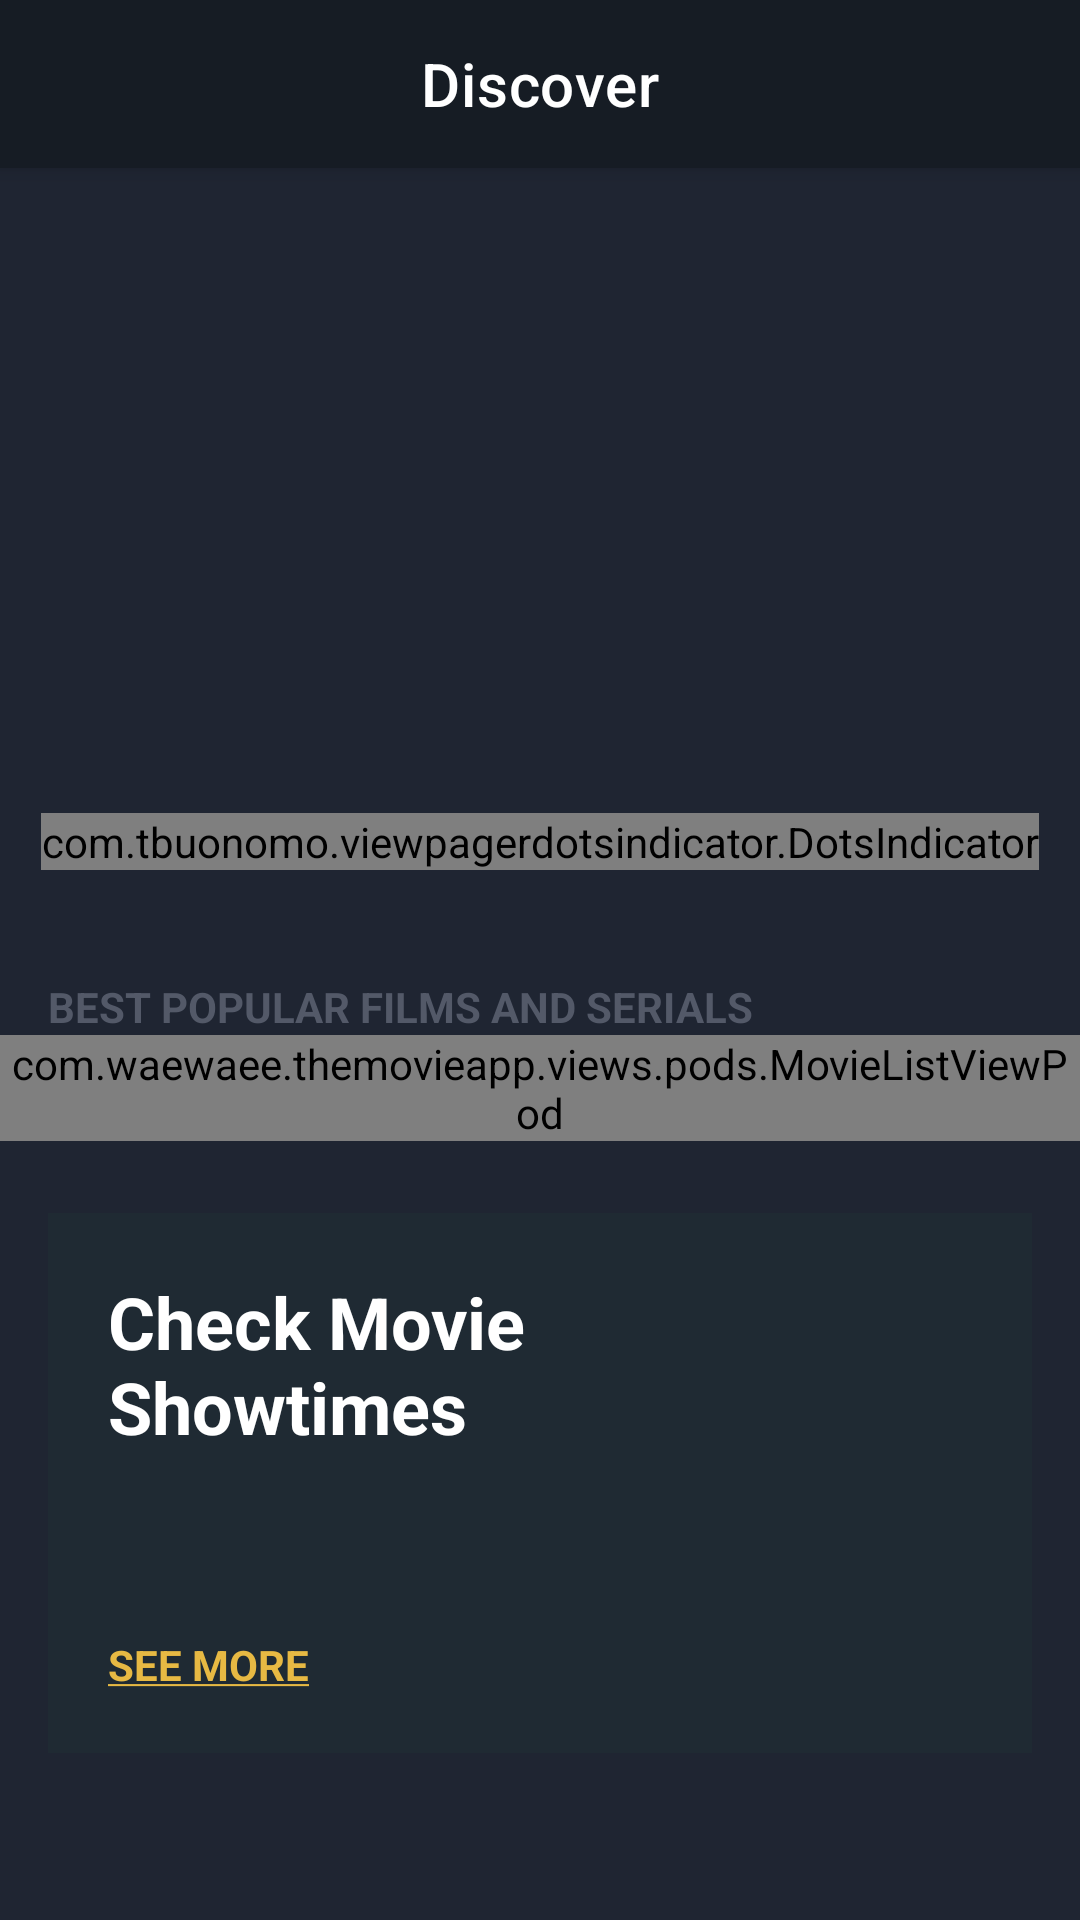

Reconstruct the res/layout file that produces this screen, plus the resources it refers to.
<!-- AndroidManifest.xml: application theme Theme.TheMovieApp -->
<!-- res/layout/activity_main.xml -->
<?xml version="1.0" encoding="utf-8"?>
<androidx.coordinatorlayout.widget.CoordinatorLayout
    xmlns:android="http://schemas.android.com/apk/res/android"
    xmlns:app="http://schemas.android.com/apk/res-auto"
    xmlns:tools="http://schemas.android.com/tools"
    android:layout_width="match_parent"
    android:layout_height="match_parent"
    android:background="@color/colorPrimary"
    tools:context=".activities.MainActivity">

    <com.google.android.material.appbar.AppBarLayout
        android:layout_width="match_parent"
        android:layout_height="?attr/actionBarSize"
        android:background="@color/colorPrimaryDark">

        <com.google.android.material.appbar.MaterialToolbar
            android:id="@+id/toolbar"
            android:layout_width="match_parent"
            android:layout_height="match_parent"
            app:title="@string/lbl_title_home"
            app:titleTextColor="@color/white"
            app:titleCentered="true"/>

    </com.google.android.material.appbar.AppBarLayout>

    <androidx.core.widget.NestedScrollView
        android:layout_width="match_parent"
        android:layout_height="match_parent"
        app:layout_behavior="@string/appbar_scrolling_view_behavior">

        <RelativeLayout
            android:layout_width="match_parent"
            android:layout_height="match_parent">

           <FrameLayout
               android:id="@+id/flBanner"
               android:layout_width="match_parent"
               android:layout_height="wrap_content">

               <androidx.viewpager2.widget.ViewPager2
                   android:id="@+id/viewPagerBanner"
                   android:layout_width="match_parent"
                   android:layout_height="@dimen/height_home_banner"/>

               <com.tbuonomo.viewpagerdotsindicator.DotsIndicator
                   android:id="@+id/dotsIndicatorBanner"
                   android:layout_width="wrap_content"
                   android:layout_height="wrap_content"
                   app:dotsColor="@color/md_grey_800"
                   app:dotsCornerRadius="@dimen/margin_small"
                   app:dotsSize="@dimen/margin_medium"
                   app:dotsSpacing="@dimen/margin_small"
                   app:dotsWidthFactor="1"
                   app:selectedDotColor="@color/colorAccent"
                   app:progressMode="false"
                   android:layout_gravity="bottom|center"
                   android:layout_marginBottom="@dimen/margin_medium_2"/>

           </FrameLayout>

            <androidx.appcompat.widget.AppCompatTextView
                android:id="@+id/tvBestPopularFilmsAndSerials"
                android:layout_width="wrap_content"
                android:layout_height="wrap_content"
                android:text="@string/lbl_best_popular_films_and_serials"
                android:textColor="@color/secondary_text"
                android:textStyle="bold"
                android:layout_below="@id/flBanner"
                android:layout_marginTop="@dimen/margin_medium_3"
                android:layout_marginStart="@dimen/margin_medium_2"/>

            <include
                android:id="@+id/vpBestPopularMovieList"
                layout="@layout/view_pod_movie_list"
                android:layout_width="match_parent"
                android:layout_height="wrap_content"
                android:layout_below="@id/tvBestPopularFilmsAndSerials" />

            <RelativeLayout
                android:id="@+id/rlCheckMovieShowtime"
                android:layout_width="match_parent"
                android:layout_height="@dimen/height_check_movie_show_time"
                android:layout_below="@id/vpBestPopularMovieList"
                android:background="@color/colorPrimaryLight"
                android:layout_marginTop="@dimen/margin_large"
                android:layout_marginHorizontal="@dimen/margin_medium_2">

                <androidx.appcompat.widget.AppCompatTextView
                    android:id="@+id/tvCheckMovieShowTimeLabel"
                    android:layout_width="wrap_content"
                    android:layout_height="wrap_content"
                    android:text="@string/lbl_check_movie_showtimes"
                    android:textSize="@dimen/text_heading_1x"
                    android:textColor="@color/white"
                    android:textStyle="bold"
                    android:layout_marginStart="@dimen/margin_medium_3"
                    android:layout_marginTop="@dimen/margin_medium_3"/>

                <androidx.appcompat.widget.AppCompatTextView
                    android:id="@+id/tvSeeMore"
                    android:layout_width="wrap_content"
                    android:layout_height="wrap_content"
                    android:text="@string/lbl_see_more"
                    android:textColor="@color/colorAccent"
                    android:textStyle="bold"
                    android:layout_alignParentBottom="true"
                    android:layout_marginStart="@dimen/margin_medium_3"
                    android:layout_marginBottom="@dimen/margin_medium_3"/>

                <androidx.appcompat.widget.AppCompatImageView
                    android:id="@+id/ivCheckMovieShowtimeLocation"
                    android:layout_width="@dimen/margin_xxlarge"
                    android:layout_height="@dimen/margin_xxlarge"
                    app:srcCompat="@drawable/ic_baseline_location_on_white_24dp"
                    android:layout_alignParentEnd="true"
                    android:layout_centerVertical="true"
                    android:layout_marginEnd="@dimen/margin_xlarge"/>

            </RelativeLayout>

            <com.google.android.material.tabs.TabLayout
                android:id="@+id/tabLayoutGenre"
                android:layout_width="match_parent"
                android:layout_height="wrap_content"
                android:background="@color/colorPrimary"
                app:tabTextColor="@color/secondary_text"
                app:tabSelectedTextColor="@color/white"
                app:tabIndicatorColor="@color/colorAccent"
                app:tabMode="scrollable"
                android:layout_below="@id/rlCheckMovieShowtime"
                android:layout_marginTop="@dimen/margin_medium_3"/>

            <FrameLayout
                android:id="@+id/flMoviesByGenre"
                android:layout_width="match_parent"
                android:layout_height="wrap_content"
                android:background="@color/colorPrimaryDark"
                android:layout_below="@id/tabLayoutGenre"
                android:paddingTop="@dimen/margin_small"
                android:paddingBottom="@dimen/margin_large">

                <include
                    android:id="@+id/vpMoviesByGenre"
                    android:layout_width="match_parent"
                    android:layout_height="wrap_content"
                    layout="@layout/view_pod_movie_list"/>

            </FrameLayout>

            <androidx.appcompat.widget.AppCompatTextView
                android:id="@+id/tvShowCaseLabel"
                android:layout_width="wrap_content"
                android:layout_height="wrap_content"
                android:text="@string/lbl_showcases"
                android:textColor="@color/secondary_text"
                android:textStyle="bold"
                android:layout_below="@id/flMoviesByGenre"
                android:layout_marginTop="@dimen/margin_xlarge"
                android:layout_marginStart="@dimen/margin_medium_2"/>

            <androidx.appcompat.widget.AppCompatTextView
                android:id="@+id/tvMoreShowCaseLabel"
                android:layout_width="wrap_content"
                android:layout_height="wrap_content"
                android:text="@string/lbl_more_showcases"
                android:textColor="@color/white"
                android:textStyle="bold"
                android:layout_alignBaseline="@id/tvShowCaseLabel"
                android:layout_alignParentEnd="true"
                android:layout_marginEnd="@dimen/margin_medium_2"/>

            <androidx.recyclerview.widget.RecyclerView
                android:id="@+id/rvShowCase"
                android:layout_width="match_parent"
                android:layout_height="wrap_content"
                tools:listitem="@layout/view_item_showcase"
                android:layout_below="@id/tvMoreShowCaseLabel"
                android:paddingEnd="@dimen/margin_medium_2"
                android:clipToPadding="false"/>

            <include
                android:id="@+id/vpActorList"
                android:layout_width="match_parent"
                android:layout_height="wrap_content"
                layout="@layout/view_pod_actor_list"
                android:layout_below="@id/rvShowCase"
                android:layout_marginTop="@dimen/margin_medium_3"/>

        </RelativeLayout>

    </androidx.core.widget.NestedScrollView>

</androidx.coordinatorlayout.widget.CoordinatorLayout>
<!-- res/layout/view_pod_movie_list.xml (included above) -->
<?xml version="1.0" encoding="utf-8"?>
<com.waewaee.themovieapp.views.pods.MovieListViewPod
    xmlns:android="http://schemas.android.com/apk/res/android"
    android:layout_width="match_parent"
    android:layout_height="wrap_content"
    xmlns:tools="http://schemas.android.com/tools">

    <androidx.recyclerview.widget.RecyclerView
        android:id="@+id/rvMovieList"
        android:layout_width="match_parent"
        android:layout_height="wrap_content"
        android:paddingEnd="@dimen/margin_medium_2"
        android:layout_marginTop="@dimen/margin_medium_2"
        android:clipToPadding="false"/>

</com.waewaee.themovieapp.views.pods.MovieListViewPod>
<!-- res/layout/view_item_showcase.xml (included above) -->
<?xml version="1.0" encoding="utf-8"?>
<RelativeLayout xmlns:android="http://schemas.android.com/apk/res/android"
    android:layout_width="@dimen/width_showcase"
    android:layout_height="@dimen/height_showcase"
    android:layout_marginStart="@dimen/margin_medium_2"
    android:layout_marginVertical="@dimen/margin_card_medium_2"
    xmlns:app="http://schemas.android.com/apk/res-auto">

    <androidx.appcompat.widget.AppCompatImageView
        android:id="@+id/ivShowCase"
        android:layout_width="match_parent"
        android:layout_height="match_parent"
        android:foreground="@color/color_show_case_overlay_foreground"
        app:srcCompat="@drawable/passengers_image"
        android:scaleType="centerCrop"/>

    <com.google.android.material.button.MaterialButton
        android:id="@+id/btnPlay"
        style="@style/Widget.MaterialComponents.Button.Icon"
        android:layout_width="@dimen/margin_xxlarge"
        android:layout_height="@dimen/margin_xxlarge"
        android:layout_centerInParent="true"
        android:layout_marginBottom="@dimen/margin_xxlarge"
        android:backgroundTint="@color/colorAccent"
        android:elevation="@dimen/margin_medium"
        android:insetLeft="0dp"
        android:insetTop="0dp"
        android:insetRight="0dp"
        android:insetBottom="0dp"
        app:cornerRadius="@dimen/margin_large"
        app:icon="@drawable/ic_baseline_play_arrow_black_24dp"
        app:iconPadding="0dp"
        app:iconTint="@color/black" />

    <androidx.appcompat.widget.AppCompatTextView
        android:id="@+id/tvShowCaseMovieDate"
        android:layout_width="wrap_content"
        android:layout_height="wrap_content"
        android:text="15 December 2016"
        android:textColor="@color/md_grey_500"
        android:elevation="@dimen/margin_medium"
        android:layout_alignParentBottom="true"
        android:layout_marginStart="@dimen/margin_medium_2"
        android:layout_marginBottom="@dimen/margin_medium_2"/>

    <androidx.appcompat.widget.AppCompatTextView
        android:id="@+id/tvShowCaseMovieName"
        android:layout_width="wrap_content"
        android:layout_height="wrap_content"
        android:text="Passengers"
        android:textColor="@color/white"
        android:textStyle="bold"
        android:textSize="@dimen/text_regular_2x"
        android:elevation="@dimen/margin_medium"
        android:layout_above="@id/tvShowCaseMovieDate"
        android:layout_alignStart="@id/tvShowCaseMovieDate"
        android:layout_marginBottom="@dimen/margin_small"/>







</RelativeLayout>
<!-- res/layout/view_pod_actor_list.xml (included above) -->
<?xml version="1.0" encoding="utf-8"?>
<com.waewaee.themovieapp.views.pods.ActorListViewPod xmlns:android="http://schemas.android.com/apk/res/android"
    android:layout_width="match_parent"
    android:layout_height="wrap_content"
    xmlns:tools="http://schemas.android.com/tools"
    android:background="@color/colorPrimaryDark"
    android:paddingBottom="@dimen/margin_medium_2"
    android:paddingTop="@dimen/margin_large">

    <androidx.appcompat.widget.AppCompatTextView
        android:id="@+id/tvBestActors"
        android:layout_width="wrap_content"
        android:layout_height="wrap_content"
        android:text="@string/lbl_best_actors"
        android:textStyle="bold"
        android:textColor="@color/secondary_text"
        android:layout_marginStart="@dimen/margin_medium_2"/>

    <androidx.appcompat.widget.AppCompatTextView
        android:id="@+id/tvMoreActors"
        android:layout_width="wrap_content"
        android:layout_height="wrap_content"
        android:text="@string/lbl_more_actors"
        android:textStyle="bold"
        android:textColor="@color/white"
        android:layout_alignParentEnd="true"
        android:layout_alignBaseline="@id/tvBestActors"
        android:layout_marginEnd="@dimen/margin_medium_2"/>

    <androidx.recyclerview.widget.RecyclerView
        android:id="@+id/rvBestActors"
        android:layout_width="match_parent"
        android:layout_height="wrap_content"
        tools:listitem="@layout/view_item_actor"
        android:layout_below="@id/tvBestActors"
        android:layout_marginTop="@dimen/margin_card_medium_2"
        android:paddingEnd="@dimen/margin_medium_2"
        android:clipToPadding="false"/>

</com.waewaee.themovieapp.views.pods.ActorListViewPod>
<!-- resources referenced by this layout -->
<resources>
  <color name="black">#FF000000</color>
  <color name="colorAccent">#e7b943</color>
  <color name="colorPrimary">#1f2532</color>
  <color name="colorPrimaryDark">#161c24</color>
  <color name="colorPrimaryLight">#1f2a33</color>
  <color name="color_show_case_overlay_foreground">#26000000</color>
  <color name="md_grey_500">#9E9E9E</color>
  <color name="md_grey_800">#424242</color>
  <color name="secondary_text">#535968</color>
  <color name="white">#FFFFFFFF</color>
  <dimen name="height_check_movie_show_time">180dp</dimen>
  <dimen name="height_home_banner">250dp</dimen>
  <dimen name="height_showcase">180dp</dimen>
  <dimen name="margin_card_medium_2">12dp</dimen>
  <dimen name="margin_large">24dp</dimen>
  <dimen name="margin_medium">8dp</dimen>
  <dimen name="margin_medium_2">16dp</dimen>
  <dimen name="margin_medium_3">20dp</dimen>
  <dimen name="margin_small">4dp</dimen>
  <dimen name="margin_xlarge">32dp</dimen>
  <dimen name="margin_xxlarge">48dp</dimen>
  <dimen name="text_heading_1x">24sp</dimen>
  <dimen name="text_regular_2x">16sp</dimen>
  <dimen name="width_showcase">240dp</dimen>
  <!-- drawable passengers_image: webp bitmap (drawable-xxxhdpi, 69462 bytes) -->
  <string name="lbl_best_actors">BEST ACTORS</string>
  <string name="lbl_best_popular_films_and_serials">BEST POPULAR FILMS AND SERIALS</string>
  <string name="lbl_check_movie_showtimes">Check Movie\nShowtimes</string>
  <string name="lbl_more_actors"><u>MORE ACTORS</u></string>
  <string name="lbl_more_showcases"><u>MORE SHOWCASES</u></string>
  <string name="lbl_see_more"><u>SEE MORE</u></string>
  <string name="lbl_showcases">SHOWCASES</string>
  <string name="lbl_title_home">Discover</string>
  <style name="Theme.TheMovieApp" parent="Theme.MaterialComponents.DayNight.NoActionBar">
          
          <item name="colorPrimary">@color/colorPrimary</item>
          <item name="colorPrimaryDark">@color/colorPrimaryDark</item>
          <item name="colorAccent">@color/colorAccent</item>
  
  
  
  
          
  
  
  
  
          
          <item name="android:statusBarColor" tools:targetApi="l">?attr/colorPrimaryDark</item>
      </style>
</resources>
